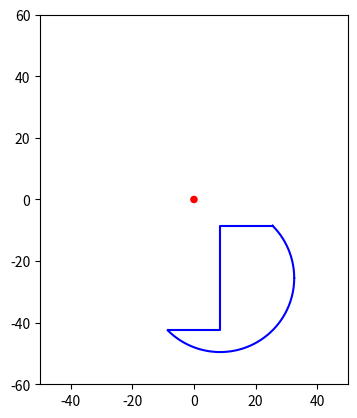

Python code for this plot:
import matplotlib.pyplot as plt
from matplotlib.patches import Circle
import numpy as np
# create data
x = [-8.5,8.5,8.5,25.5]
y = [-42.5,-42.5,-8.5,-8.5]

x1 = np.linspace(25.5, 32.5416, 1000)
y1 = np.sqrt(17**2*2 -(x1 - 8.5)**2)-25.5

x2 = np.linspace(-8.5, 32.5416, 1000)
y2 = -np.sqrt(17**2*2 -(x2 - 8.5)**2)-25.5

fig, ax = plt.subplots()
ax.set_aspect('equal') # Set the aspect ratio to 1:1


circle = Circle((0, 0), radius=1, edgecolor='red', facecolor='red')

# Add the circle to the axes
ax.add_artist(circle)

# Set the axis limits
ax.set_xlim(-50, 50)
ax.set_ylim(-60, 60)

# plot data on the axis
ax.plot(x,y, color ='blue')
ax.plot(x1,y1, color= 'blue')
ax.plot(x2,y2, color= 'blue')

# show the plot
plt.show()
